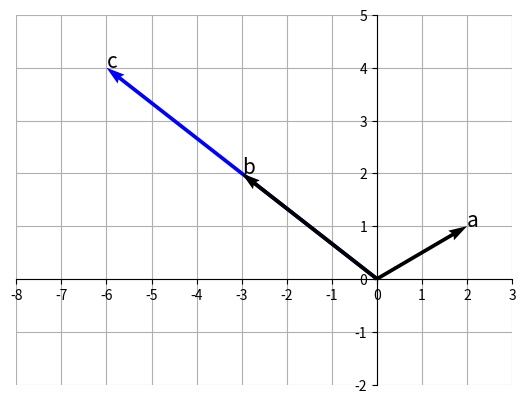

The script that saved this image:
import numpy as np
import matplotlib.pyplot as plt
a = np.array([2,1])
b = np.array([-3,2])
c = np.array([-6,4])
fig = plt.figure()
ax = fig.add_subplot(1,1,1)
# 벡터 a를 그린다.
ax.quiver(0,0,a[0],a[1],angles='xy',scale_units='xy',scale=1)
ax.text(a[0],a[1],'a',size=15)
# 벡터 b를 그린다.
ax.quiver(0,0,b[0],b[1],angles='xy',scale_units='xy',scale=1,zorder=2)
ax.text(b[0],b[1],'b',size=15)
ax.quiver(0,0,c[0],c[1],angles='xy',scale_units='xy',scale=1,zorder=1,color='blue')
ax.text(c[0],c[1],'c',size=15)

ax.set_xticks(range(-8,4))
ax.set_yticks(range(-2,6))
ax.grid()
ax.set_axisbelow(True)
ax.set_aspect('auto', adjustable='box')
ax.spines['left'].set_position('zero')
ax.spines['bottom'].set_position('zero')
ax.spines['right'].set_color('none')
ax.spines['top'].set_color('none')
plt.show()
